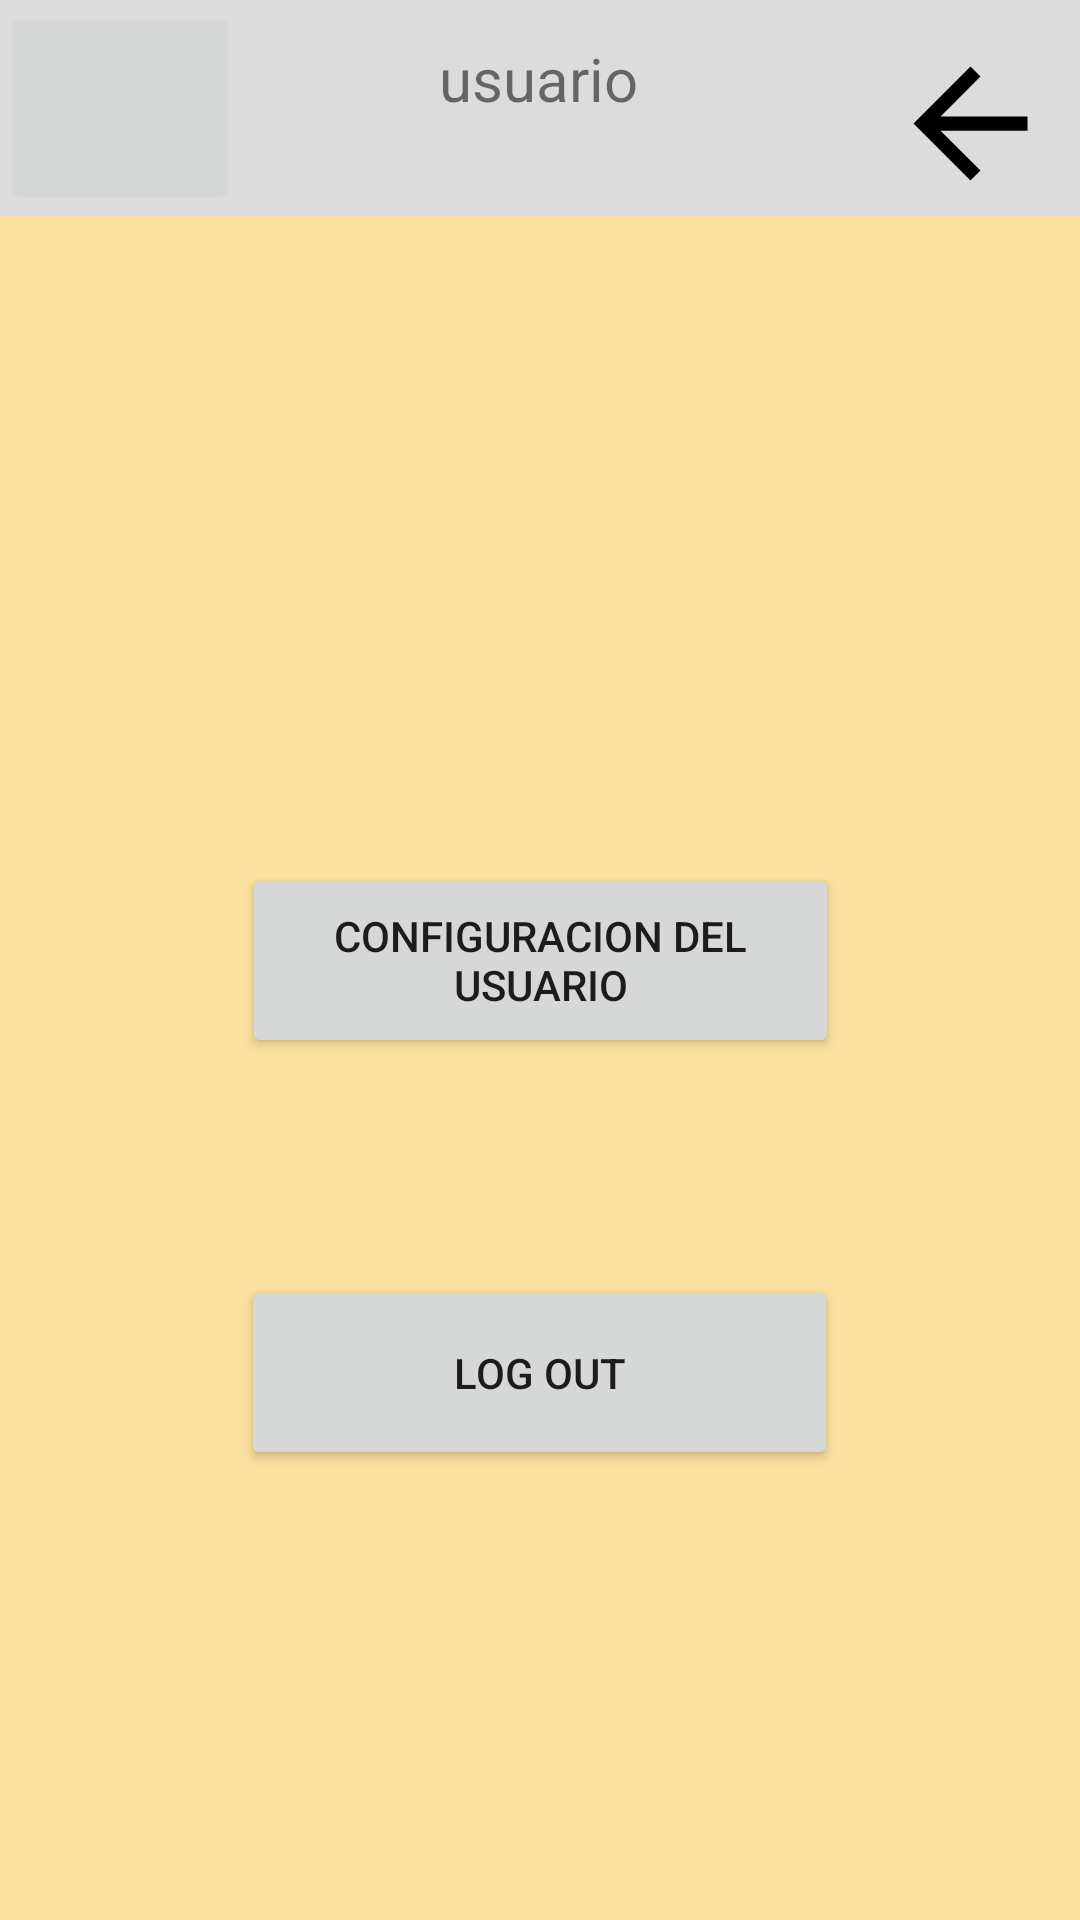

The Android layout XML behind this screen, and the referenced resources:
<!-- AndroidManifest.xml: application theme Theme.ExcoApp -->
<!-- res/layout/ajustes.xml -->
<?xml version="1.0" encoding="utf-8"?>
<androidx.constraintlayout.widget.ConstraintLayout
    xmlns:android="http://schemas.android.com/apk/res/android"
    xmlns:app="http://schemas.android.com/apk/res-auto"
    xmlns:tools="http://schemas.android.com/tools"
    android:layout_width="match_parent"
    android:layout_height="match_parent"
    android:background="@color/Primary">

    <View
        android:id="@+id/view2"
        android:layout_width="416dp"
        android:layout_height="72dp"
        android:background="@color/Secundary"
        app:layout_constraintBottom_toBottomOf="parent"
        app:layout_constraintEnd_toEndOf="parent"
        app:layout_constraintHorizontal_bias="0.6"
        app:layout_constraintStart_toStartOf="parent"
        app:layout_constraintTop_toTopOf="parent"
        app:layout_constraintVertical_bias="0.0" />

    <TextView
        android:id="@+id/usuario"
        android:layout_width="184dp"
        android:layout_height="43dp"
        android:gravity="center_horizontal"
        android:text="usuario"
        android:textAlignment="center"
        android:textSize="20sp"
        app:layout_constraintBottom_toBottomOf="parent"
        app:layout_constraintEnd_toEndOf="parent"
        app:layout_constraintHorizontal_bias="0.497"
        app:layout_constraintStart_toStartOf="parent"
        app:layout_constraintTop_toTopOf="parent"
        app:layout_constraintVertical_bias="0.021" />

    <ImageButton
        android:id="@+id/imageButton3"
        android:layout_width="80dp"
        android:layout_height="71dp"
        app:layout_constraintBottom_toBottomOf="parent"
        app:layout_constraintEnd_toEndOf="parent"
        app:layout_constraintHorizontal_bias="0.0"
        app:layout_constraintStart_toStartOf="parent"
        app:layout_constraintTop_toTopOf="parent"
        app:layout_constraintVertical_bias="0.001"
        app:srcCompat="@drawable/usuario"
        android:scaleType="fitStart"/>

    <Button
        android:id="@+id/ConfigUser"
        android:layout_width="199dp"
        android:layout_height="65dp"
        android:text="Configuracion del usuario"
        app:layout_constraintBottom_toBottomOf="parent"
        app:layout_constraintEnd_toEndOf="parent"
        app:layout_constraintStart_toStartOf="parent"
        app:layout_constraintTop_toTopOf="parent" />

    <Button
        android:id="@+id/Logout"
        android:layout_width="199dp"
        android:layout_height="65dp"
        android:text="Log Out"
        app:layout_constraintBottom_toBottomOf="parent"
        app:layout_constraintEnd_toEndOf="parent"
        app:layout_constraintHorizontal_bias="0.498"
        app:layout_constraintStart_toStartOf="parent"
        app:layout_constraintTop_toTopOf="parent"
        app:layout_constraintVertical_bias="0.739" />

    <ImageButton
        android:id="@+id/atras"
        android:layout_width="73dp"
        android:layout_height="57dp"
        android:background="@color/Secundary"
        android:scaleType="fitCenter"
        android:tint="@color/black"
        app:layout_constraintBottom_toBottomOf="parent"
        app:layout_constraintEnd_toEndOf="parent"
        app:layout_constraintHorizontal_bias="1.0"
        app:layout_constraintStart_toStartOf="parent"
        app:layout_constraintTop_toTopOf="parent"
        app:layout_constraintVertical_bias="0.022"
        app:srcCompat="@drawable/abc_vector_test"
        tools:ignore="MissingConstraints" />
</androidx.constraintlayout.widget.ConstraintLayout>
<!-- resources referenced by this layout -->
<resources>
  <color name="Primary">#F9E09F</color>
  <color name="Secundary">#DCDCDC</color>
  <color name="black">#FF000000</color>
  <style name="Theme.ExcoApp" parent="Theme.MaterialComponents.DayNight.DarkActionBar">
          
          <item name="colorPrimary">@color/purple_500</item>
          <item name="colorPrimaryVariant">@color/purple_700</item>
          <item name="colorOnPrimary">@color/white</item>
          
          <item name="colorSecondary">@color/teal_200</item>
          <item name="colorSecondaryVariant">@color/teal_700</item>
          <item name="colorOnSecondary">@color/black</item>
          
          <item name="android:statusBarColor" tools:targetApi="l">?attr/colorPrimaryVariant</item>
          
      </style>
  <color name="purple_500">#FF6200EE</color>
  <color name="purple_700">#FF3700B3</color>
  <color name="white">#FFFFFFFF</color>
  <color name="teal_200">#FF03DAC5</color>
  <color name="teal_700">#FF018786</color>
</resources>
